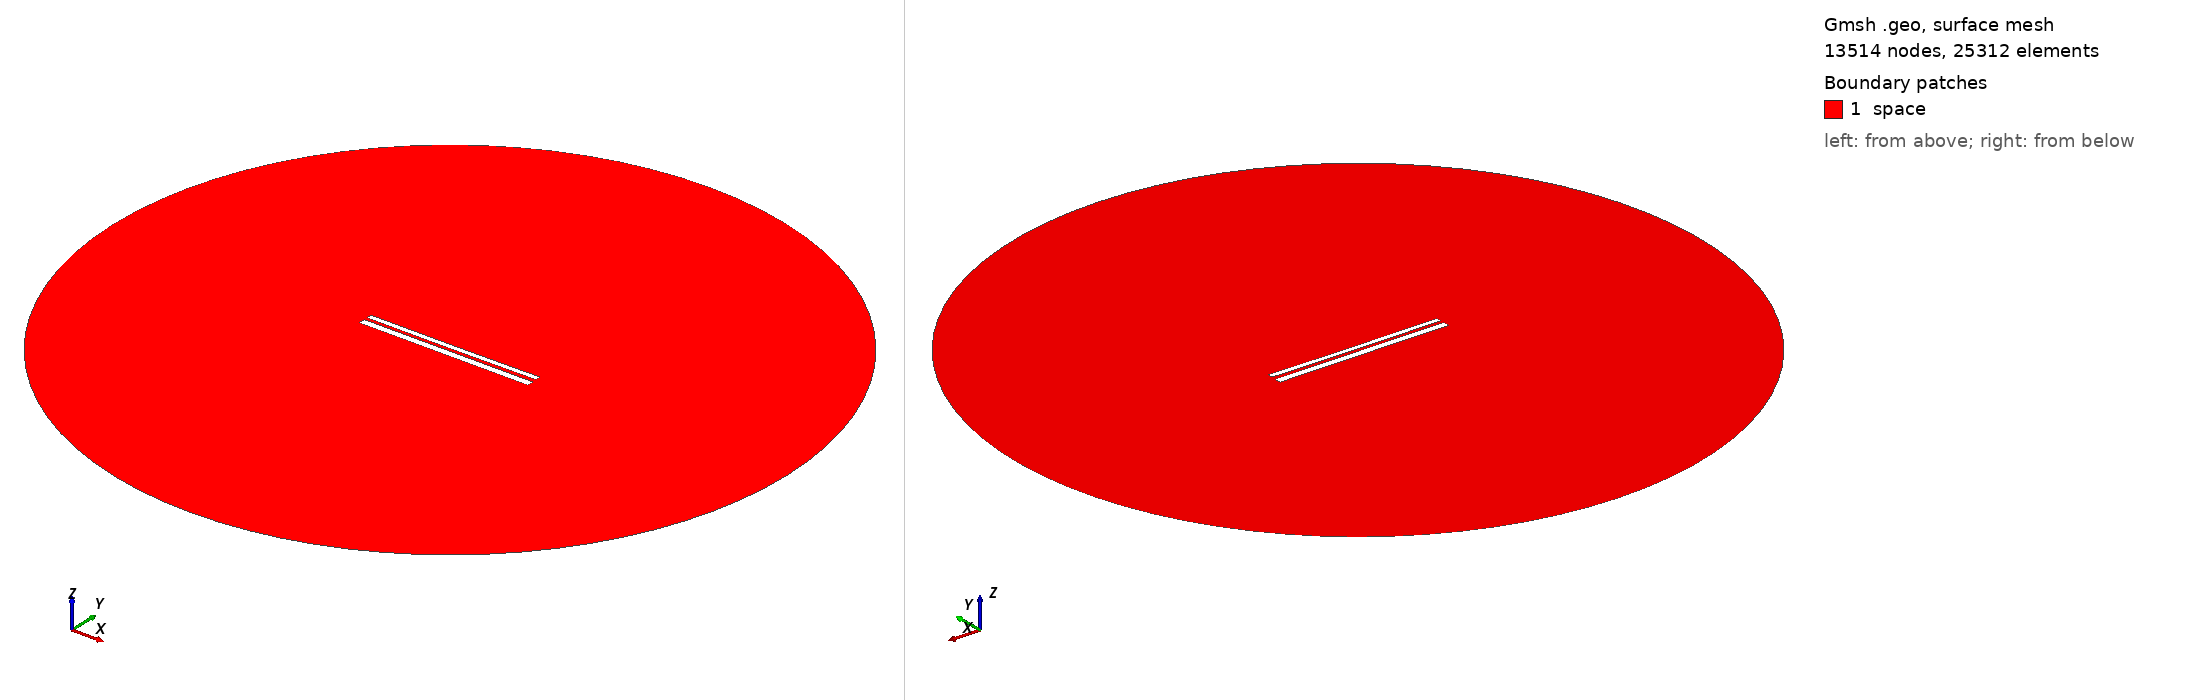

Gmsh geometry script, surface-meshed: 13514 nodes, 25312 surface elements. Boundary patches (legend numbers): 1 space. Left view from above one corner, right view from below the opposite corner. Legend entries are the model's physical surfaces. The drawing asked Gmsh for element sizes between 1% and 20% of the model's largest extent; the script's own settings can give other sizes.

=== 9913.geo (drawn) ===
//---------------------------------------
// Geometry kernel
//---------------------------------------

SetFactory("OpenCASCADE");



//---------------------------------------
// Parameters of the geometry
//---------------------------------------

// Overetch of the upper plate
overetch = 0.375;

// Distance between the plates
distance = 1.5;

// Discretization over the x axis (for the deformation)
nx = 50; 

// Length of the plate
L = 100 - overetch; 

// Number of modes
n = 4; 

// 1st mode coefficient
coeff(1) = 0.15;
beta(1) = 0.596864 * 3.1415926535 / L;

// 2nd mode coefficient
coeff(2) = -0.075;
beta(2) = 1.49418 * 3.1415926535 / L;

// 3rd mode coefficient
coeff(3) = 0.0;
beta(3) = 2.50025 * 3.1415926535 / L;

// 4th mode coefficient
coeff(4) = 0.0;
beta(4) = 3.49999 * 3.1415926535 / L;



//---------------------------------------
// Upper plate (deformed rectangle)
//---------------------------------------

// Coordiantes of the upper plate
xmin = -50;
xmax = 50 - overetch;

// Height of the upper plate
yheight = 4 - 2 * overetch;

// Indexes of the points
UpperID[] = {};
LowerID[] = {};
LeftID[] = {};
RightID[] = {};

// Point index
p = 1;

// Horizontal edges
For i In {1:nx}
    x = xmin + (i-1)*(xmax - xmin)/(nx-1);

    y_bottom = distance / 2 + overetch;
    For j In {1:n}
        C = (Cosh(beta(j)*L) + Cos(beta(j)*L)) / (Sinh(beta(j)*L) + Sin(beta(j)*L));
        y_bottom  = y_bottom + coeff(j) * (Cosh(beta(j)*(x+50)) - Cos(beta(j)*(x+50)) - C * (Sinh(beta(j)*(x+50)) - Sin(beta(j)*(x+50))));
    EndFor

    y_top = y_bottom + yheight;

    Point(p) = {x, y_top, 0, 1.0};
    UpperID[i] = p;
    p = p + 1;

    Point(p) = {x, y_bottom, 0, 1.0};
    LowerID[i] = p;
    p = p + 1;
EndFor

// Create point lists
UpperPts[] = {}; LowerPts[] = {};
For i In {1:nx}
  UpperPts[] += {UpperID[i]};
  LowerPts[] += {LowerID[i]};
EndFor

// Build splines
Spline(1) = {UpperPts[]};
Spline(2) = {LowerPts[]};
Line(3) = {LowerPts[nx-1], UpperPts[nx-1]};
Line(4) = {LowerPts[0], UpperPts[0]};

// Build the plane surface
Curve Loop(1) = {2, 3, -1, -4};
Plane Surface(1) = {1};



//---------------------------------------
// Lower plate (rectangle)
//---------------------------------------

// Vertices
Point(1001) = {-50, -1, 0, 1.0};
Point(1002) = { 50, -1, 0, 1.0};
Point(1003) = { 50,  -5, 0, 1.0};
Point(1004) = {-50,  -5, 0, 1.0};

// Edges
Line(5) = {1001, 1002};
Line(6) = {1002, 1003};
Line(7) = {1003, 1004};
Line(8) = {1004, 1001};

// Plane surface
Line Loop(2) = {5, 6, 7, 8};
Plane Surface(2) = {2}; 



//---------------------------------------
// Outer (fictious) boundary
//---------------------------------------

// Points
Point(1005) = {0, 0, 0};       // Center
Point(1006) = {200, 0, 0};     // Start point
Point(1007) = {0, 200, 0};     // 90 degrees
Point(1008) = {-200, 0, 0};    // 180 degrees
Point(1009) = {0, -200, 0};    // 270 degrees

// Circle arcs (each needs start, center, end)
Circle(9) = {1006, 1005, 1007};
Circle(10) = {1007, 1005, 1008};
Circle(11) = {1008, 1005, 1009};
Circle(12) = {1009, 1005, 1006};

// Plane surface for the entire domain
Curve Loop(3) = {9, 10, 11, 12};
Surface(3) = {3};

// Subtract the plates from the whole domain to obtain the actual domain where we want to solve the equations
BooleanDifference{ Surface{3}; Delete; }{ Surface{1}; Surface{2}; Delete; }




//---------------------------------------
// Transfinite Lines/Curves
//---------------------------------------

// Set the number of points on the boundaries
r = 7;

// Plates
Transfinite Curve {1, 2} = 50*r Using Progression 1;
Transfinite Curve {3, 4} = 2*r Using Progression 1;
Transfinite Line {5, 7} = 50*r Using Progression 1;
Transfinite Line {6, 8} = 2*r Using Progression 1;

// Outer boundary
Transfinite Line {9, 10, 11, 12} = 20 Using Progression 1;



//---------------------------------------
// Physical groups
//---------------------------------------                

// Physical curves (boundaries)
Physical Line("force_segment", 10) = {2};
Physical Line("upper_plate", 11) = {1, 3, 4};
Physical Line("lower_plate", 12) = {5, 6, 7, 8};
Physical Line("boundary", 20) = {9, 10, 11, 12};

// Physical Surfaces
Physical Surface("space", 30) = {3};



//---------------------------------------
// 6. Generate the Mesh
//---------------------------------------

// 2D mesh generation
Mesh 2;
